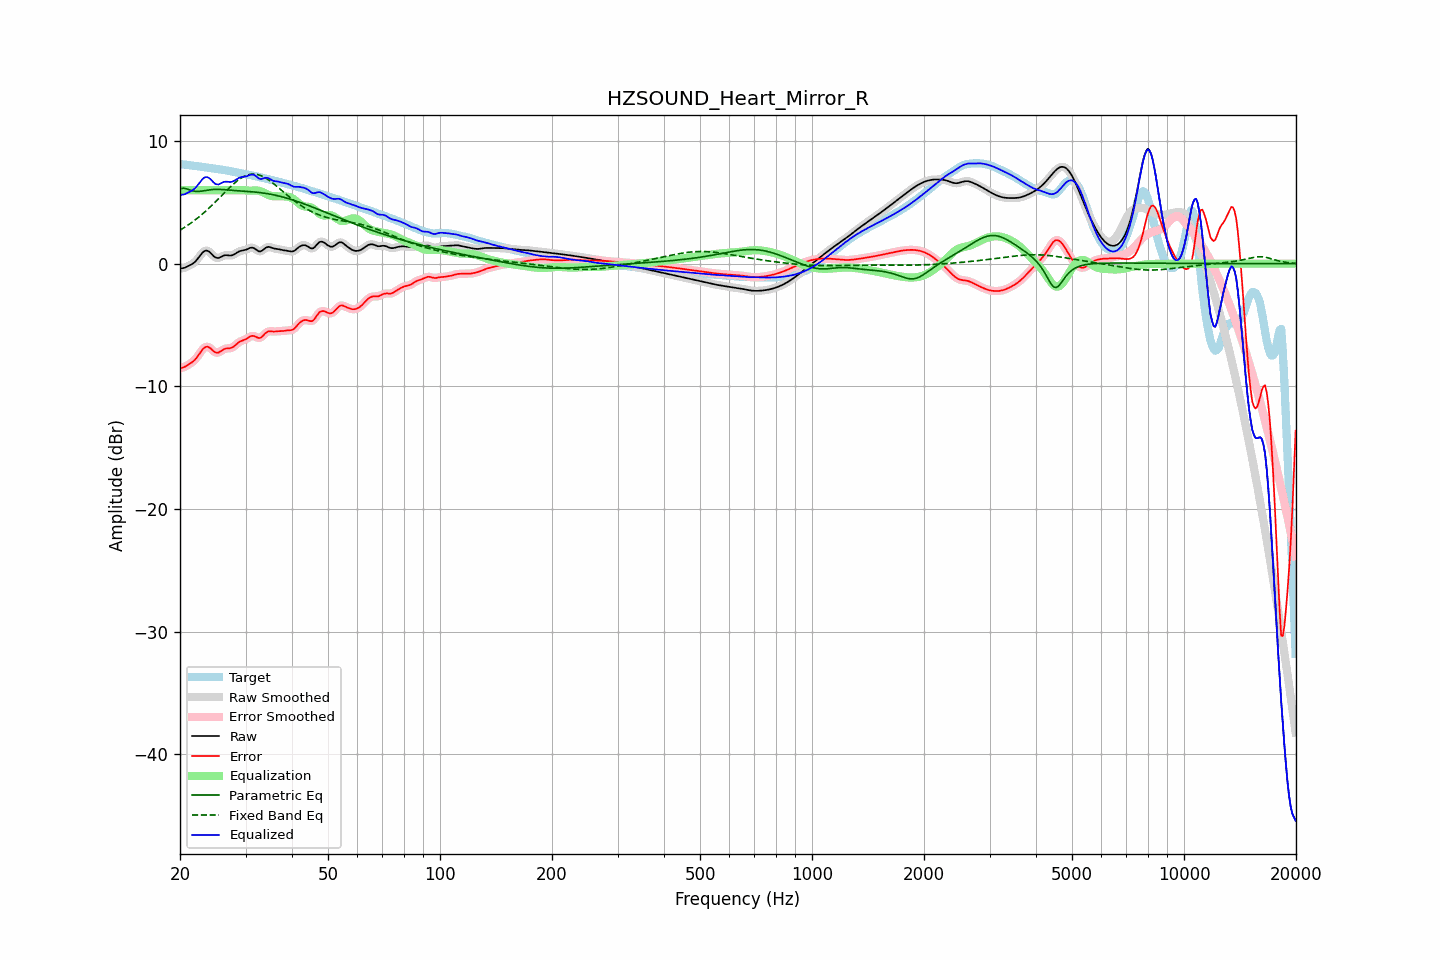

Source data for this figure (header and first rows):
frequency, raw, error, smoothed, error_smoothed, equalization, parametric_eq, fixed_band_eq, equalized_raw, equalized_smoothed, target
20.00, -0.41, -8.53, -0.41, -8.53, 6.00, 6.09, 2.73, 5.59, 5.59, 8.13
20.20, -0.38, -8.49, -0.39, -8.50, 6.00, 6.13, 2.81, 5.62, 5.61, 8.11
20.40, -0.36, -8.45, -0.36, -8.46, 6.00, 6.16, 2.89, 5.64, 5.64, 8.10
20.61, -0.33, -8.41, -0.32, -8.40, 6.00, 6.14, 2.98, 5.67, 5.68, 8.08
20.81, -0.27, -8.33, -0.27, -8.33, 6.00, 6.11, 3.06, 5.73, 5.73, 8.07
21.02, -0.20, -8.25, -0.21, -8.25, 6.00, 6.06, 3.15, 5.80, 5.79, 8.05
21.23, -0.14, -8.17, -0.14, -8.17, 6.00, 6.01, 3.24, 5.86, 5.86, 8.03
21.44, -0.07, -8.08, -0.07, -8.08, 6.00, 5.98, 3.33, 5.93, 5.93, 8.02
21.66, 0.02, -7.98, 0.01, -7.99, 6.00, 5.94, 3.43, 6.02, 6.01, 8.00
21.87, 0.11, -7.87, 0.12, -7.87, 6.00, 5.92, 3.53, 6.11, 6.12, 7.98
22.09, 0.24, -7.72, 0.25, -7.72, 6.00, 5.90, 3.62, 6.24, 6.25, 7.97
22.31, 0.40, -7.55, 0.40, -7.55, 6.00, 5.90, 3.73, 6.40, 6.40, 7.95
22.54, 0.57, -7.37, 0.57, -7.36, 6.00, 5.90, 3.83, 6.57, 6.57, 7.94
22.76, 0.74, -7.18, 0.74, -7.17, 6.00, 5.91, 3.94, 6.74, 6.74, 7.92
22.99, 0.90, -7.00, 0.89, -7.00, 6.00, 5.93, 4.05, 6.90, 6.89, 7.90
23.22, 1.01, -6.86, 1.01, -6.87, 6.00, 5.95, 4.17, 7.01, 7.01, 7.87
23.45, 1.06, -6.79, 1.06, -6.79, 6.00, 5.97, 4.29, 7.06, 7.06, 7.85
23.69, 1.06, -6.77, 1.06, -6.77, 6.00, 5.99, 4.41, 7.06, 7.06, 7.83
23.92, 0.99, -6.81, 0.99, -6.82, 6.00, 6.01, 4.53, 6.99, 6.99, 7.81
24.16, 0.89, -6.91, 0.88, -6.91, 6.00, 6.03, 4.65, 6.89, 6.88, 7.79
24.40, 0.75, -7.03, 0.75, -7.03, 6.00, 6.05, 4.78, 6.75, 6.75, 7.78
24.65, 0.61, -7.15, 0.62, -7.14, 6.00, 6.05, 4.91, 6.61, 6.62, 7.76
24.89, 0.51, -7.23, 0.52, -7.23, 6.00, 6.06, 5.03, 6.51, 6.52, 7.75
25.14, 0.47, -7.26, 0.47, -7.26, 6.00, 6.06, 5.17, 6.47, 6.47, 7.73
25.39, 0.46, -7.25, 0.47, -7.24, 6.00, 6.06, 5.30, 6.46, 6.47, 7.71
25.65, 0.52, -7.17, 0.52, -7.17, 6.00, 6.06, 5.43, 6.52, 6.52, 7.69
25.91, 0.59, -7.08, 0.59, -7.09, 6.00, 6.05, 5.56, 6.59, 6.59, 7.67
26.16, 0.65, -7.00, 0.65, -7.00, 6.00, 6.04, 5.70, 6.65, 6.65, 7.65
26.43, 0.69, -6.94, 0.68, -6.95, 6.00, 6.03, 5.83, 6.69, 6.68, 7.63
26.69, 0.69, -6.91, 0.69, -6.91, 6.00, 6.02, 5.96, 6.69, 6.69, 7.60
26.96, 0.68, -6.90, 0.68, -6.90, 6.00, 6.01, 6.09, 6.68, 6.68, 7.58
27.23, 0.67, -6.89, 0.67, -6.89, 6.00, 6.00, 6.22, 6.67, 6.67, 7.56
27.50, 0.67, -6.86, 0.68, -6.86, 6.00, 5.98, 6.34, 6.67, 6.68, 7.53
27.77, 0.71, -6.79, 0.72, -6.79, 6.00, 5.97, 6.46, 6.71, 6.72, 7.51
28.05, 0.78, -6.70, 0.78, -6.70, 6.00, 5.96, 6.58, 6.78, 6.78, 7.48
28.33, 0.87, -6.58, 0.86, -6.58, 6.00, 5.95, 6.69, 6.87, 6.86, 7.45
28.62, 0.95, -6.47, 0.94, -6.48, 6.00, 5.94, 6.79, 6.95, 6.94, 7.42
28.90, 1.01, -6.38, 1.01, -6.38, 6.01, 5.94, 6.89, 7.02, 7.01, 7.39
29.19, 1.05, -6.31, 1.05, -6.31, 6.01, 5.93, 6.98, 7.06, 7.06, 7.36
29.48, 1.08, -6.26, 1.08, -6.26, 6.00, 5.92, 7.05, 7.08, 7.08, 7.34
29.78, 1.10, -6.21, 1.10, -6.21, 5.99, 5.91, 7.13, 7.10, 7.10, 7.32
30.08, 1.14, -6.16, 1.14, -6.15, 5.98, 5.90, 7.18, 7.12, 7.12, 7.29
30.38, 1.19, -6.08, 1.20, -6.07, 5.97, 5.89, 7.23, 7.16, 7.16, 7.27
30.68, 1.26, -5.99, 1.26, -5.99, 5.96, 5.88, 7.27, 7.22, 7.21, 7.25
30.99, 1.30, -5.92, 1.30, -5.92, 5.96, 5.87, 7.30, 7.26, 7.26, 7.22
31.30, 1.31, -5.88, 1.30, -5.89, 5.96, 5.86, 7.31, 7.27, 7.27, 7.19
31.61, 1.27, -5.90, 1.26, -5.90, 5.97, 5.85, 7.31, 7.24, 7.23, 7.16
31.93, 1.18, -5.95, 1.18, -5.96, 5.98, 5.84, 7.30, 7.16, 7.16, 7.13
32.24, 1.09, -6.02, 1.09, -6.02, 5.97, 5.82, 7.28, 7.06, 7.06, 7.10
32.57, 1.01, -6.07, 1.02, -6.05, 5.95, 5.81, 7.24, 6.95, 6.97, 7.07
32.89, 1.00, -6.05, 1.01, -6.03, 5.91, 5.79, 7.20, 6.91, 6.92, 7.04
33.22, 1.06, -5.96, 1.06, -5.95, 5.86, 5.78, 7.14, 6.92, 6.93, 7.01
33.55, 1.16, -5.83, 1.16, -5.83, 5.80, 5.76, 7.08, 6.96, 6.96, 6.98
33.89, 1.27, -5.68, 1.26, -5.69, 5.74, 5.74, 7.01, 7.01, 7.00, 6.95
34.23, 1.34, -5.58, 1.33, -5.59, 5.67, 5.72, 6.93, 7.00, 7.00, 6.92
34.57, 1.37, -5.52, 1.36, -5.53, 5.60, 5.70, 6.84, 6.98, 6.97, 6.89
34.92, 1.35, -5.51, 1.35, -5.51, 5.55, 5.67, 6.75, 6.90, 6.90, 6.86
35.27, 1.31, -5.52, 1.31, -5.52, 5.52, 5.65, 6.65, 6.82, 6.83, 6.83
35.62, 1.26, -5.53, 1.27, -5.53, 5.50, 5.62, 6.55, 6.76, 6.77, 6.79
35.97, 1.23, -5.53, 1.23, -5.53, 5.50, 5.59, 6.44, 6.73, 6.73, 6.76
... 635 more rows
